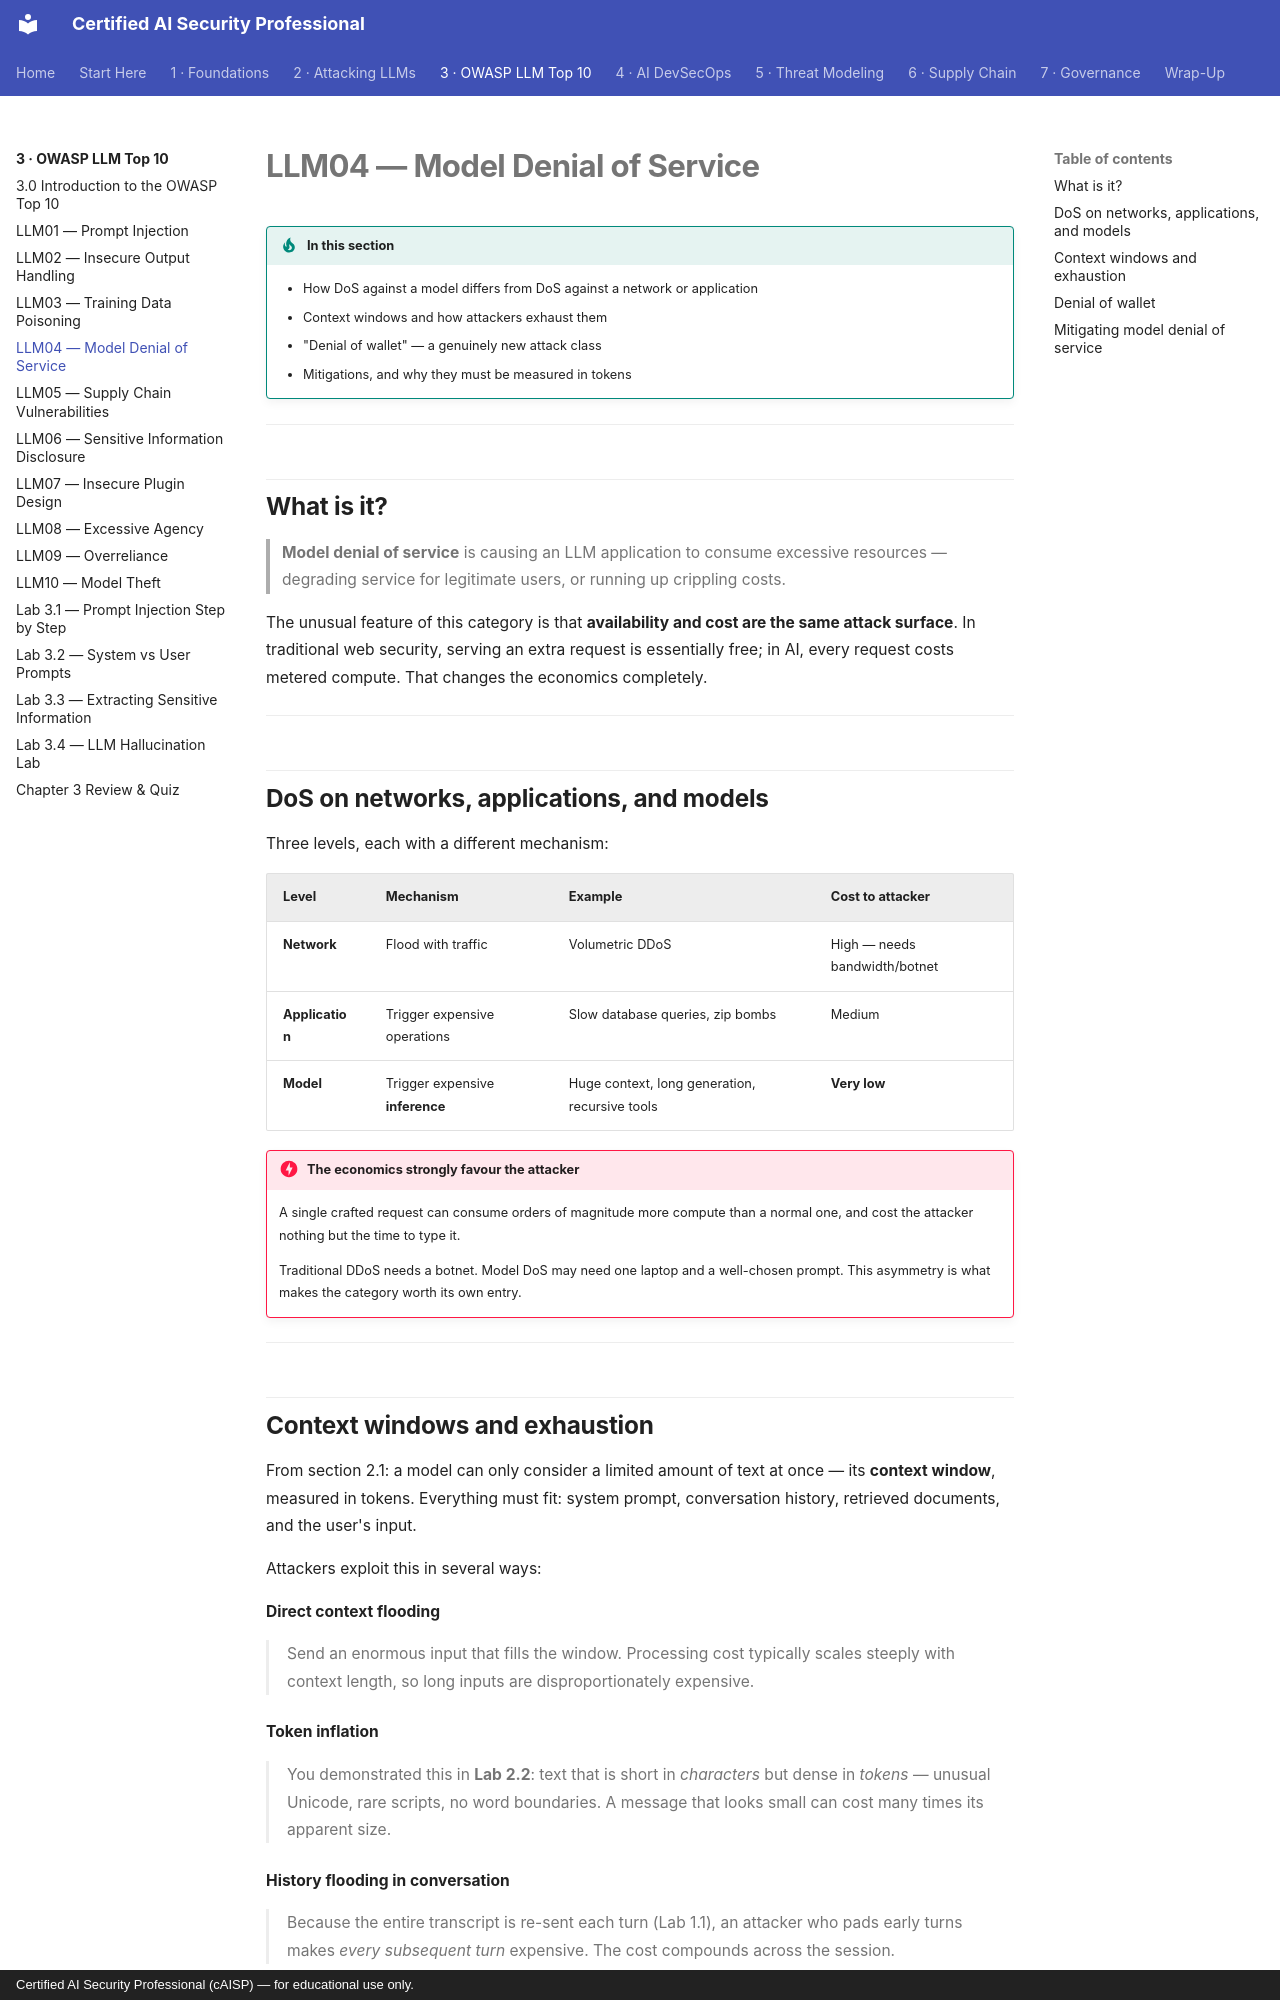

repository: def-SaYaN/Certified-AI-Security-Professional · page: chapter-03/04-model-dos/index.html · generator: mkdocs · copyright: Certified AI Security Professional (cAISP) — for educational use only.

---
tags:
  - Chapter 3
  - OWASP
---

# LLM04 — Model Denial of Service

!!! objective "In this section"
    - How DoS against a model differs from DoS against a network or application
    - Context windows and how attackers exhaust them
    - "Denial of wallet" — a genuinely new attack class
    - Mitigations, and why they must be measured in tokens

---

## What is it?

> **Model denial of service** is causing an LLM application to consume excessive resources —
> degrading service for legitimate users, or running up crippling costs.

The unusual feature of this category is that **availability and cost are the same attack
surface**. In traditional web security, serving an extra request is essentially free; in AI, every
request costs metered compute. That changes the economics completely.

---

## DoS on networks, applications, and models

Three levels, each with a different mechanism:

| Level | Mechanism | Example | Cost to attacker |
|---|---|---|---|
| **Network** | Flood with traffic | Volumetric DDoS | High — needs bandwidth/botnet |
| **Application** | Trigger expensive operations | Slow database queries, zip bombs | Medium |
| **Model** | Trigger expensive **inference** | Huge context, long generation, recursive tools | **Very low** |

!!! danger "The economics strongly favour the attacker"
    A single crafted request can consume orders of magnitude more compute than a normal one, and
    cost the attacker nothing but the time to type it.

    Traditional DDoS needs a botnet. Model DoS may need one laptop and a well-chosen prompt. This
    asymmetry is what makes the category worth its own entry.

---
